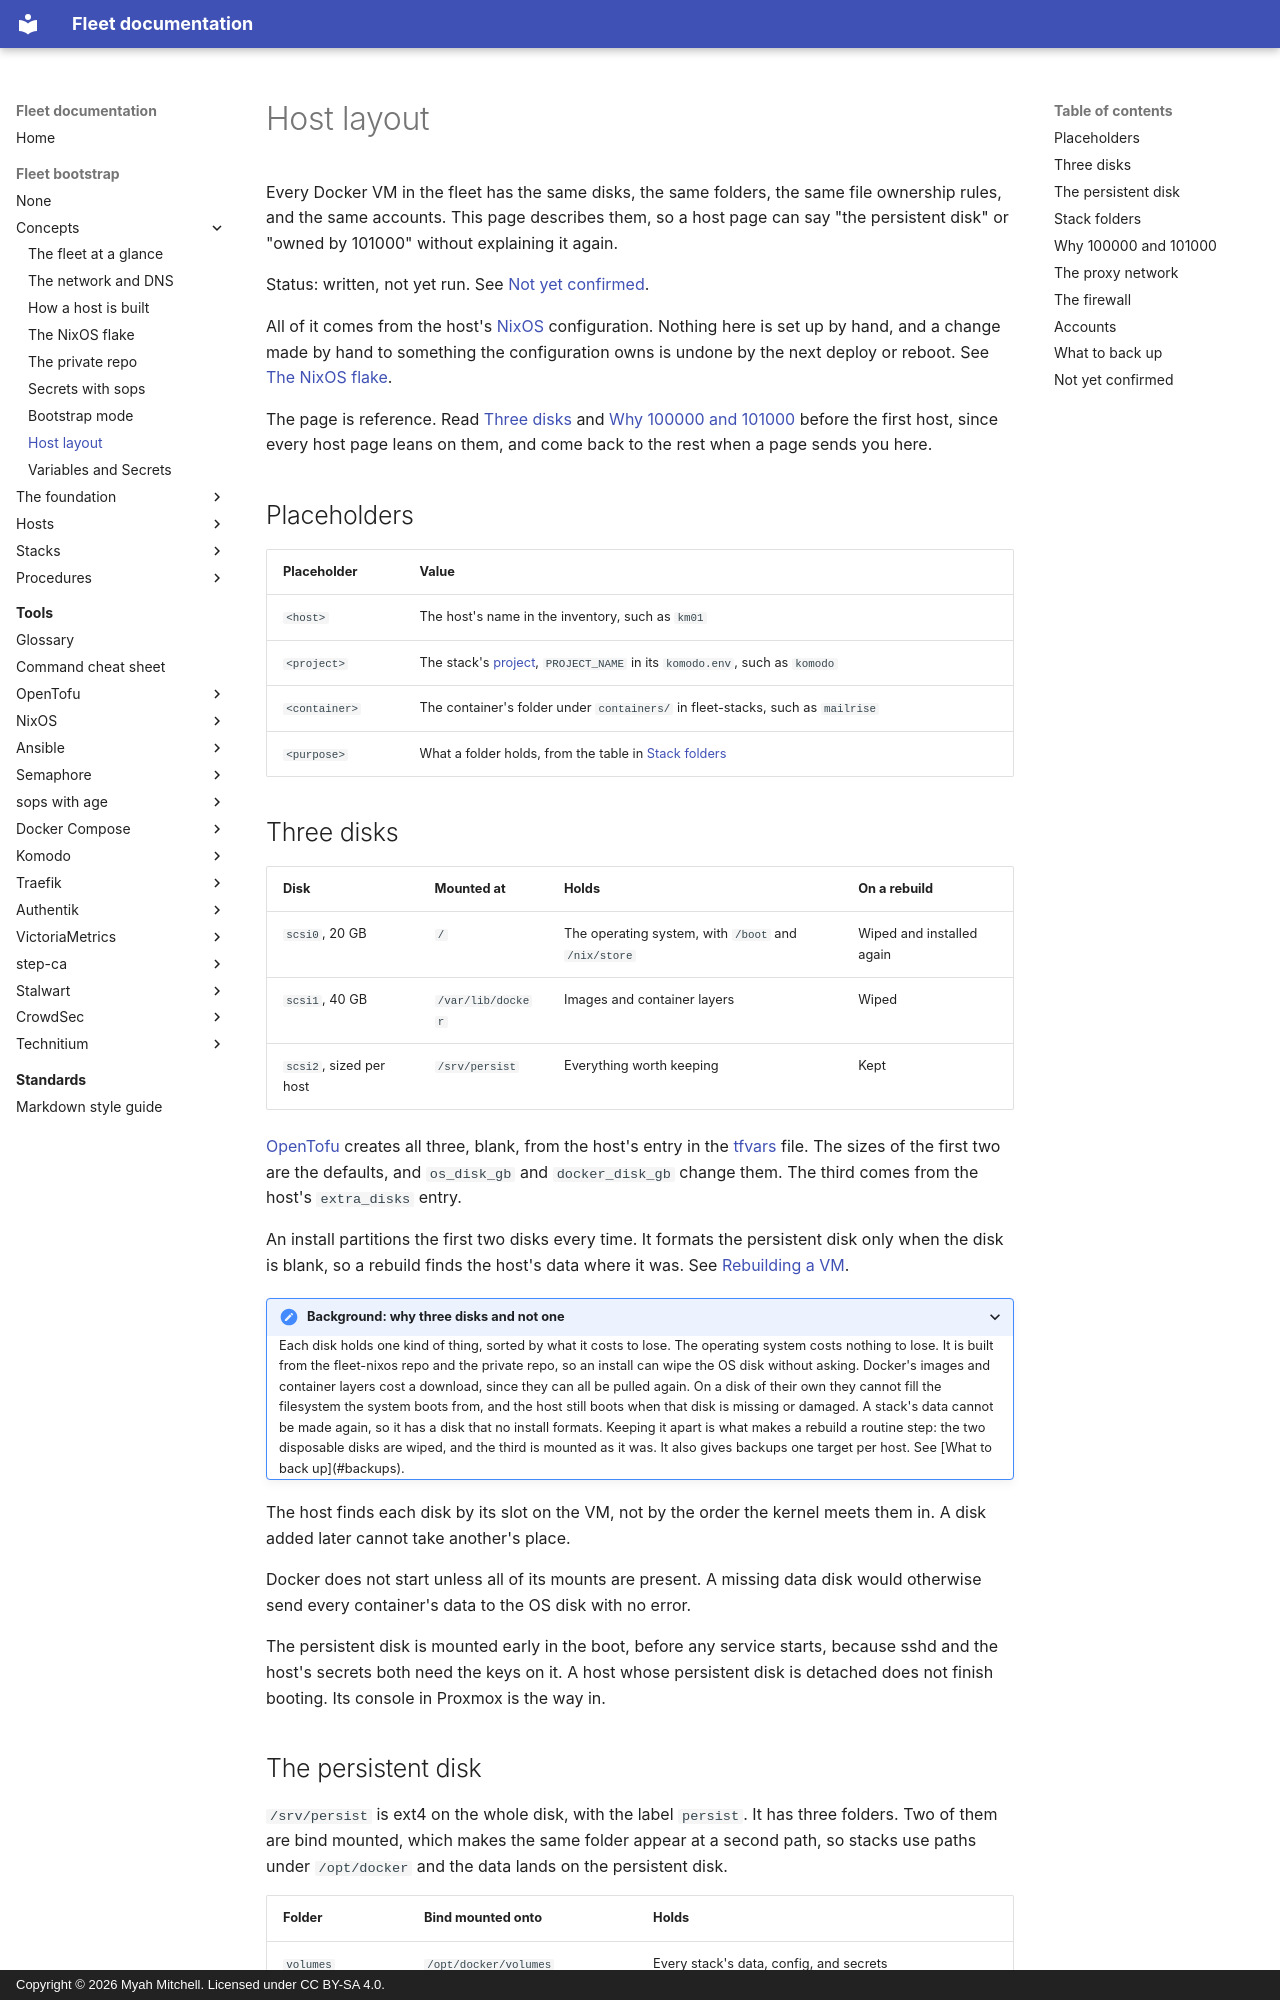

repository: myah-mitchell/fleet-docs · page: fleet-bootstrap/concepts/host-layout/index.html · generator: mkdocs · copyright: Copyright © 2026 Myah Mitchell. Licensed under CC BY-SA 4.0.

# Host layout

Every Docker VM in the fleet has the same disks, the same folders, the same file ownership rules, and the same accounts. This page describes them, so a host page can say "the persistent disk" or "owned by 101000" without explaining it again.

Status: written, not yet run. See [Not yet confirmed](#unconfirmed).

All of it comes from the host's [NixOS](../../tools/nixos/index.md) configuration. Nothing here is set up by hand, and a change made by hand to something the configuration owns is undone by the next deploy or reboot. See [The NixOS flake](nixos-flake.md#configuration).

The page is reference. Read [Three disks](#disks) and [Why 100000 and 101000](#uid-offsets) before the first host, since every host page leans on them, and come back to the rest when a page sends you here.

## Placeholders

| Placeholder | Value |
| --- | --- |
| `<host>` | The host's name in the inventory, such as `km01` |
| `<project>` | The stack's [project](../../tools/glossary.md#project), `PROJECT_NAME` in its `komodo.env`, such as `komodo` |
| `<container>` | The container's folder under `containers/` in fleet-stacks, such as `mailrise` |
| `<purpose>` | What a folder holds, from the table in [Stack folders](#stack-folders) |

## Three disks {#disks}

| Disk | Mounted at | Holds | On a rebuild |
| --- | --- | --- | --- |
| `scsi0`, 20 GB | `/` | The operating system, with `/boot` and `/nix/store` | Wiped and installed again |
| `scsi1`, 40 GB | `/var/lib/docker` | Images and container layers | Wiped |
| `scsi2`, sized per host | `/srv/persist` | Everything worth keeping | Kept |

[OpenTofu](../../tools/opentofu/index.md) creates all three, blank, from the host's entry in the [tfvars](../../tools/glossary.md#tfvars) file. The sizes of the first two are the defaults, and `os_disk_gb` and `docker_disk_gb` change them. The third comes from the host's `extra_disks` entry.

An install partitions the first two disks every time. It formats the persistent disk only when the disk is blank, so a rebuild finds the host's data where it was. See [Rebuilding a VM](../procedures/rebuild-a-vm.md).

<details>
<summary>Background: why three disks and not one</summary>

Each disk holds one kind of thing, sorted by what it costs to lose.

The operating system costs nothing to lose. It is built from the fleet-nixos repo and the private repo, so an install can wipe the OS disk without asking.

Docker's images and container layers cost a download, since they can all be pulled again. On a disk of their own they cannot fill the filesystem the system boots from, and the host still boots when that disk is missing or damaged.

A stack's data cannot be made again, so it has a disk that no install formats. Keeping it apart is what makes a rebuild a routine step: the two disposable disks are wiped, and the third is mounted as it was. It also gives backups one target per host. See [What to back up](#backups).

</details>

The host finds each disk by its slot on the VM, not by the order the kernel meets them in. A disk added later cannot take another's place.

Docker does not start unless all of its mounts are present. A missing data disk would otherwise send every container's data to the OS disk with no error.

The persistent disk is mounted early in the boot, before any service starts, because sshd and the host's secrets both need the keys on it. A host whose persistent disk is detached does not finish booting. Its console in Proxmox is the way in.
